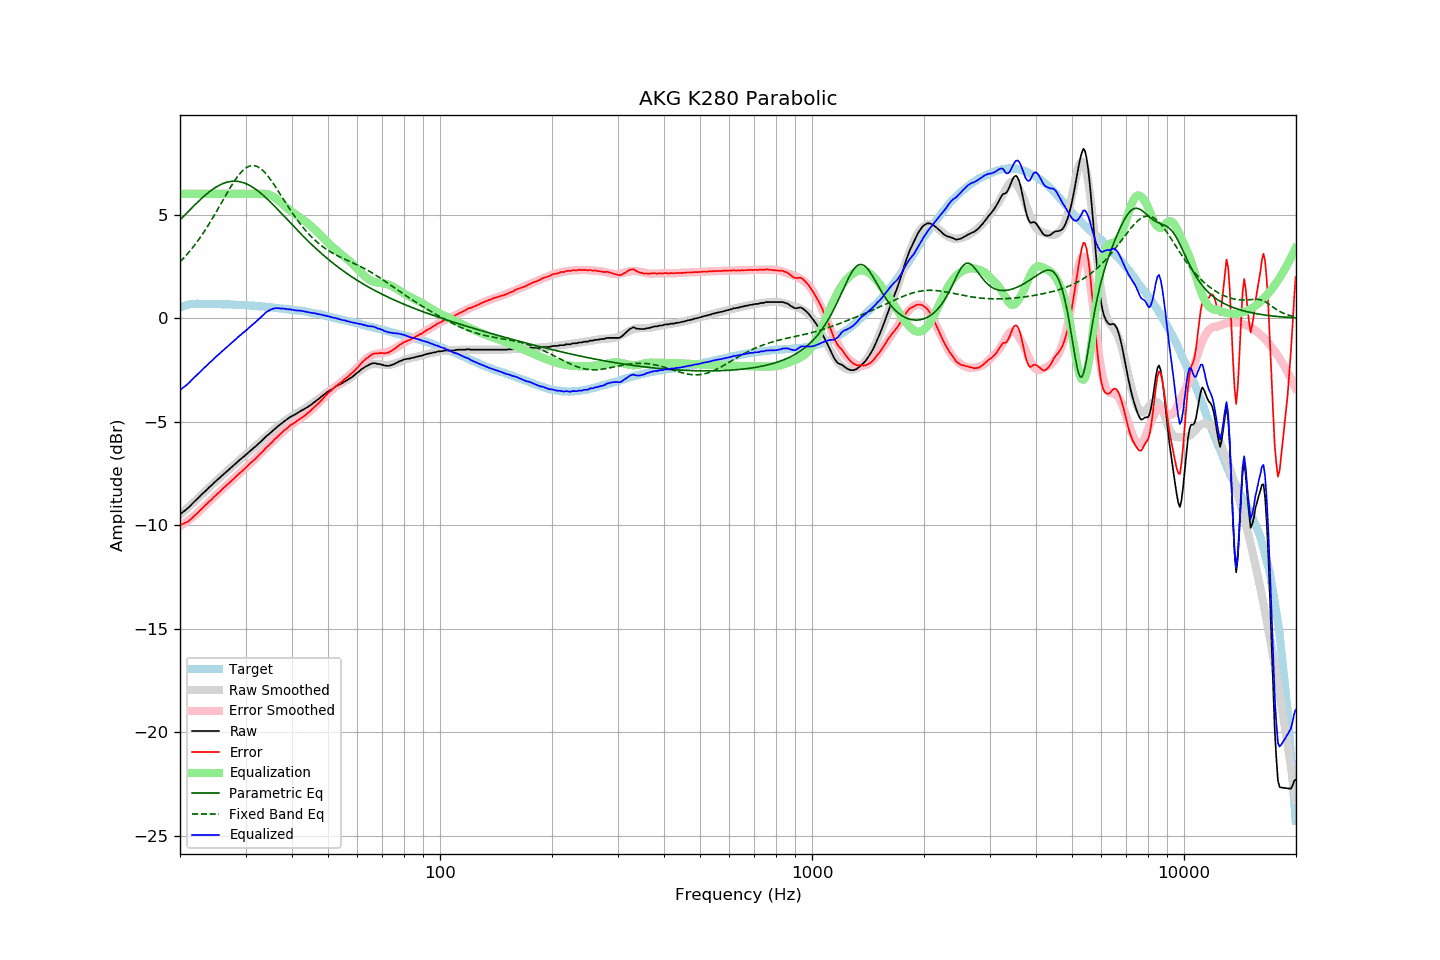

The table this chart was drawn from, first rows:
frequency, raw, error, smoothed, error_smoothed, equalization, parametric_eq, fixed_band_eq, equalized_raw, equalized_smoothed, target
20.00, -9.47, -9.99, -9.50, -10.03, 6.00, 4.74, 2.71, -3.47, -3.50, 0.51
20.20, -9.41, -9.96, -9.43, -9.99, 6.00, 4.82, 2.79, -3.41, -3.43, 0.54
20.40, -9.35, -9.93, -9.36, -9.94, 6.00, 4.90, 2.87, -3.35, -3.36, 0.57
20.61, -9.30, -9.89, -9.29, -9.88, 6.00, 4.98, 2.96, -3.30, -3.29, 0.59
20.81, -9.23, -9.86, -9.22, -9.83, 6.00, 5.06, 3.04, -3.23, -3.22, 0.62
21.02, -9.16, -9.82, -9.15, -9.78, 6.00, 5.14, 3.13, -3.16, -3.15, 0.65
21.23, -9.09, -9.76, -9.07, -9.72, 6.00, 5.22, 3.22, -3.09, -3.07, 0.66
21.44, -9.01, -9.69, -9.00, -9.66, 6.00, 5.30, 3.32, -3.01, -3.00, 0.67
21.66, -8.94, -9.62, -8.93, -9.60, 6.00, 5.37, 3.42, -2.94, -2.93, 0.68
21.87, -8.85, -9.54, -8.86, -9.54, 6.00, 5.45, 3.52, -2.85, -2.86, 0.68
22.09, -8.78, -9.48, -8.78, -9.47, 6.00, 5.53, 3.62, -2.78, -2.78, 0.69
22.31, -8.70, -9.40, -8.71, -9.40, 6.00, 5.60, 3.72, -2.70, -2.71, 0.69
22.54, -8.64, -9.33, -8.64, -9.33, 6.00, 5.68, 3.83, -2.64, -2.64, 0.69
22.76, -8.55, -9.25, -8.56, -9.25, 6.00, 5.75, 3.94, -2.55, -2.56, 0.69
22.99, -8.47, -9.16, -8.48, -9.17, 6.00, 5.82, 4.05, -2.47, -2.48, 0.68
23.22, -8.40, -9.09, -8.41, -9.10, 6.00, 5.89, 4.17, -2.40, -2.41, 0.68
23.45, -8.33, -9.01, -8.33, -9.02, 6.00, 5.95, 4.29, -2.33, -2.33, 0.68
23.69, -8.27, -8.95, -8.26, -8.94, 6.00, 6.02, 4.41, -2.27, -2.26, 0.68
23.92, -8.18, -8.86, -8.19, -8.87, 6.00, 6.08, 4.54, -2.18, -2.19, 0.68
24.16, -8.11, -8.80, -8.11, -8.80, 6.00, 6.14, 4.66, -2.11, -2.11, 0.69
24.40, -8.04, -8.73, -8.04, -8.72, 6.00, 6.20, 4.79, -2.04, -2.04, 0.69
24.65, -7.97, -8.64, -7.97, -8.65, 6.00, 6.25, 4.92, -1.97, -1.97, 0.68
24.89, -7.89, -8.57, -7.90, -8.57, 6.00, 6.30, 5.05, -1.89, -1.90, 0.68
25.14, -7.82, -8.50, -7.83, -8.50, 6.00, 6.35, 5.19, -1.82, -1.83, 0.68
25.39, -7.75, -8.43, -7.75, -8.43, 6.00, 6.40, 5.32, -1.75, -1.75, 0.68
25.65, -7.68, -8.36, -7.68, -8.36, 6.00, 6.44, 5.46, -1.68, -1.68, 0.68
25.91, -7.62, -8.28, -7.61, -8.29, 6.00, 6.47, 5.60, -1.62, -1.61, 0.67
26.16, -7.54, -8.21, -7.54, -8.21, 6.00, 6.51, 5.73, -1.54, -1.54, 0.67
26.43, -7.48, -8.14, -7.47, -8.14, 6.00, 6.53, 5.87, -1.48, -1.47, 0.66
26.69, -7.40, -8.07, -7.40, -8.07, 6.00, 6.56, 6.00, -1.40, -1.40, 0.66
26.96, -7.34, -8.00, -7.34, -8.00, 6.00, 6.58, 6.14, -1.34, -1.34, 0.66
27.23, -7.27, -7.93, -7.27, -7.92, 6.00, 6.59, 6.27, -1.27, -1.27, 0.66
27.50, -7.19, -7.86, -7.20, -7.85, 6.00, 6.60, 6.40, -1.19, -1.20, 0.66
27.77, -7.13, -7.78, -7.13, -7.78, 6.00, 6.61, 6.52, -1.13, -1.13, 0.65
28.05, -7.06, -7.71, -7.06, -7.71, 6.00, 6.61, 6.64, -1.06, -1.06, 0.65
28.33, -6.99, -7.63, -6.99, -7.64, 6.00, 6.61, 6.75, -0.99, -0.99, 0.64
28.62, -6.93, -7.56, -6.93, -7.57, 6.00, 6.60, 6.86, -0.93, -0.93, 0.64
28.90, -6.85, -7.49, -6.86, -7.50, 6.00, 6.59, 6.95, -0.85, -0.86, 0.64
29.19, -6.79, -7.42, -6.79, -7.43, 6.00, 6.57, 7.04, -0.79, -0.79, 0.63
29.48, -6.72, -7.36, -6.73, -7.36, 6.00, 6.55, 7.12, -0.72, -0.73, 0.64
29.78, -6.67, -7.29, -6.66, -7.28, 6.00, 6.52, 7.19, -0.67, -0.66, 0.63
30.08, -6.60, -7.22, -6.59, -7.21, 6.00, 6.49, 7.25, -0.60, -0.59, 0.62
30.38, -6.53, -7.14, -6.53, -7.14, 6.00, 6.46, 7.30, -0.53, -0.53, 0.61
30.68, -6.45, -7.07, -6.46, -7.07, 6.00, 6.42, 7.33, -0.45, -0.46, 0.61
30.99, -6.39, -6.99, -6.39, -7.00, 6.00, 6.37, 7.36, -0.39, -0.39, 0.60
31.30, -6.33, -6.92, -6.32, -6.92, 6.00, 6.33, 7.37, -0.33, -0.32, 0.60
31.61, -6.25, -6.85, -6.25, -6.85, 6.00, 6.28, 7.36, -0.25, -0.25, 0.60
31.93, -6.20, -6.78, -6.18, -6.77, 6.00, 6.22, 7.35, -0.20, -0.18, 0.59
32.24, -6.12, -6.70, -6.12, -6.70, 6.00, 6.17, 7.32, -0.12, -0.12, 0.58
32.57, -6.05, -6.62, -6.04, -6.62, 6.00, 6.11, 7.28, -0.05, -0.04, 0.57
32.89, -5.97, -6.55, -5.97, -6.54, 6.00, 6.05, 7.23, 0.03, 0.03, 0.57
33.22, -5.90, -6.47, -5.90, -6.47, 6.00, 5.98, 7.17, 0.10, 0.10, 0.56
33.55, -5.83, -6.39, -5.83, -6.39, 6.00, 5.91, 7.09, 0.17, 0.17, 0.56
33.89, -5.75, -6.30, -5.76, -6.31, 6.00, 5.84, 7.01, 0.25, 0.24, 0.55
34.23, -5.68, -6.23, -5.69, -6.23, 5.99, 5.77, 6.92, 0.31, 0.30, 0.55
34.57, -5.62, -6.16, -5.62, -6.16, 5.98, 5.70, 6.83, 0.35, 0.35, 0.53
34.92, -5.56, -6.08, -5.55, -6.08, 5.95, 5.62, 6.72, 0.39, 0.40, 0.52
35.27, -5.49, -6.01, -5.48, -6.00, 5.92, 5.55, 6.62, 0.43, 0.43, 0.52
35.62, -5.41, -5.92, -5.41, -5.92, 5.87, 5.47, 6.50, 0.46, 0.46, 0.51
35.97, -5.34, -5.84, -5.35, -5.85, 5.82, 5.39, 6.39, 0.48, 0.48, 0.50
... 635 more rows
